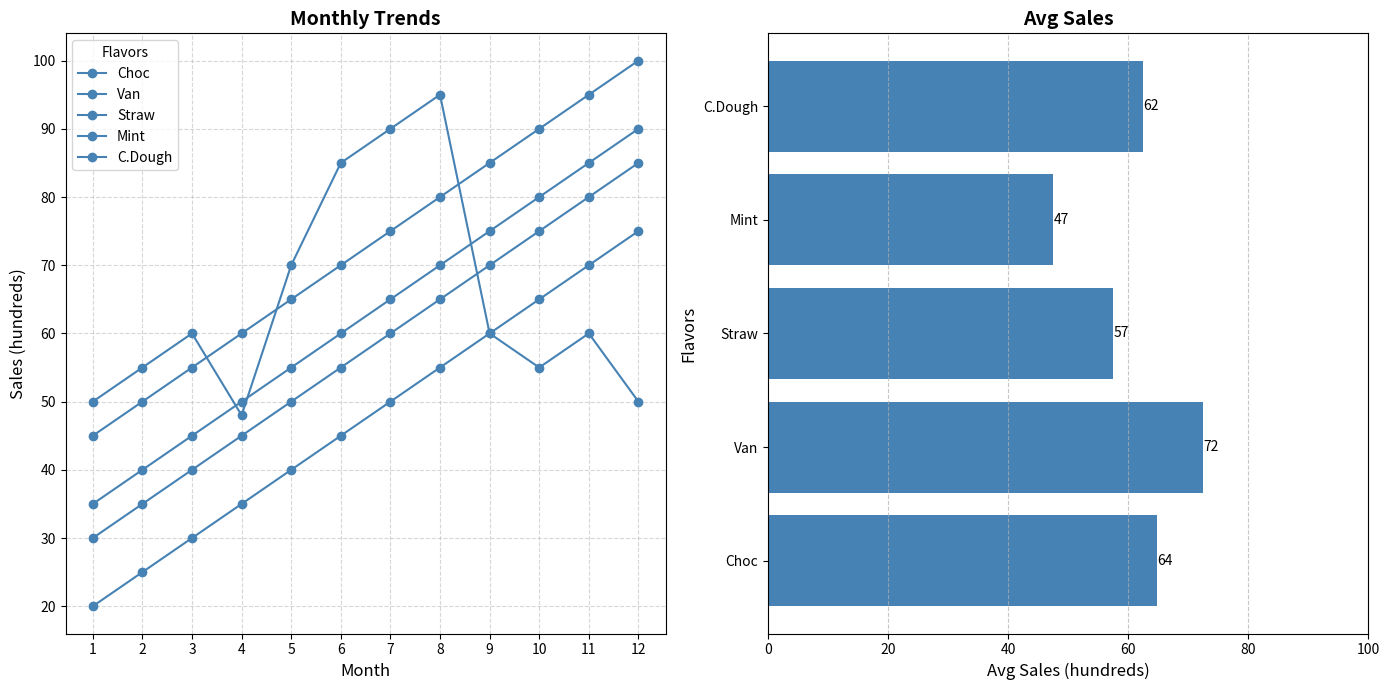

Python code for this plot:
import matplotlib.pyplot as plt
import numpy as np

# Ice cream flavors
flavors = ['Choc', 'Van', 'Straw', 'Mint', 'C.Dough']

# Monthly sales data for each flavor
chocolate_sales = [50, 55, 60, 48, 70, 85, 90, 95, 60, 55, 60, 50]
vanilla_sales = [45, 50, 55, 60, 65, 70, 75, 80, 85, 90, 95, 100]
strawberry_sales = [30, 35, 40, 45, 50, 55, 60, 65, 70, 75, 80, 85]
mint_sales = [20, 25, 30, 35, 40, 45, 50, 55, 60, 65, 70, 75]
cookie_dough_sales = [35, 40, 45, 50, 55, 60, 65, 70, 75, 80, 85, 90]

monthly_sales = np.array([chocolate_sales, vanilla_sales, strawberry_sales, mint_sales, cookie_dough_sales])

average_sales = np.mean(monthly_sales, axis=1)

fig, axs = plt.subplots(1, 2, figsize=(14, 7))

# Apply a single color for all data groups
single_color = '#4682B4'

# Line plot for monthly sales trends
months = np.arange(1, 13)
for sales in monthly_sales:
    axs[0].plot(months, sales, marker='o', color=single_color)

axs[0].set_title('Monthly Trends', fontsize=14, fontweight='bold')
axs[0].set_xlabel('Month', fontsize=12)
axs[0].set_ylabel('Sales (hundreds)', fontsize=12)
axs[0].set_xticks(months)
axs[0].legend(title='Flavors', labels=flavors, fontsize=10)
axs[0].grid(True, linestyle='--', alpha=0.5)

# Horizontal bar plot for average monthly sales
bars = axs[1].barh(flavors, average_sales, color=single_color)
axs[1].set_title('Avg Sales', fontsize=14, fontweight='bold')
axs[1].set_xlabel('Avg Sales (hundreds)', fontsize=12)
axs[1].set_ylabel('Flavors', fontsize=12)
axs[1].grid(axis='x', linestyle='--', alpha=0.7)
axs[1].set_xlim(0, 100)

# Adding data labels
for bar in bars:
    width = bar.get_width()
    axs[1].text(width, bar.get_y() + bar.get_height() / 2.0, f'{int(width)}', va='center', ha='left')

plt.tight_layout()
plt.show()
